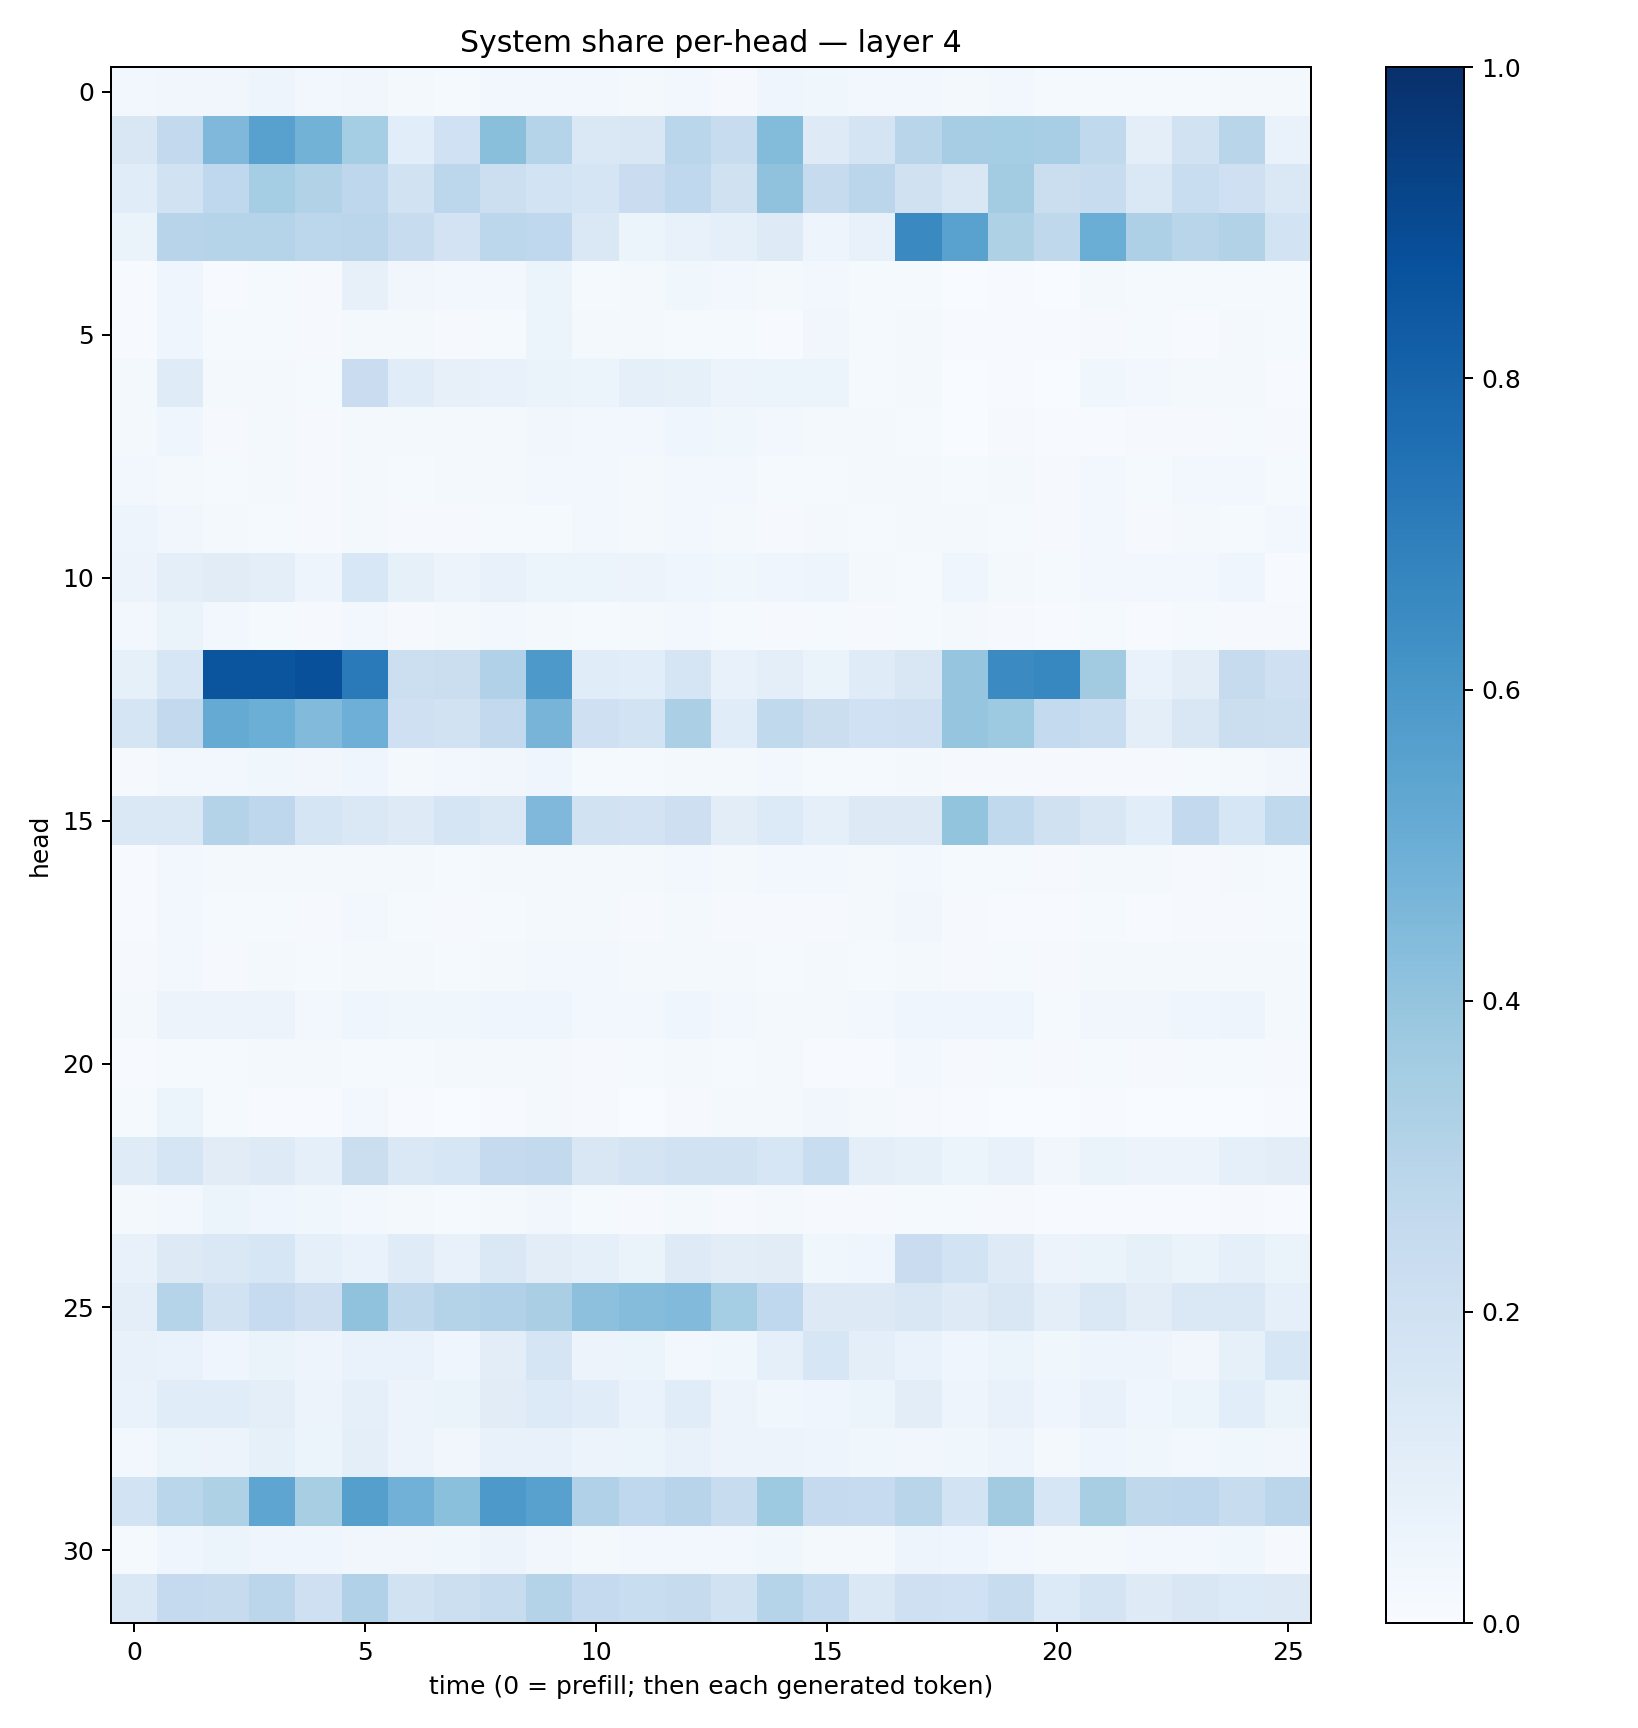

The file beside this chart, header and first rows:
0.026927482, 0.032255676, 0.03363258, 0.04717362, 0.027278552, 0.032871604, 0.019135589, 0.015572722, 0.026064329, 0.024782274, 0.031084718, 0.022268854, 0.024716765, 0.01093363, 0.045686107, 0.0360999, 0.028980512, 0.027665766, 0.019195452, 0.027136704, 0.01197149, 0.013732145, 0.012082899, 0.011767585
0.1517, 0.2583, 0.4499, 0.5579, 0.4766, 0.3543, 0.1087, 0.1993, 0.4248, 0.3001, 0.1482, 0.1515, 0.2885, 0.2378, 0.4376, 0.1213, 0.1732, 0.2916, 0.3495, 0.3523, 0.3458, 0.2619, 0.09793, 0.1918
0.1167, 0.1913, 0.2661, 0.3552, 0.3117, 0.2743, 0.1885, 0.2789, 0.2165, 0.1869, 0.1691, 0.2282, 0.2672, 0.1962, 0.4067, 0.2456, 0.2831, 0.1985, 0.1495, 0.3556, 0.2258, 0.2417, 0.148, 0.2319
0.06495, 0.294, 0.3002, 0.2999, 0.2812, 0.2851, 0.2399, 0.1809, 0.28, 0.2663, 0.1458, 0.06, 0.07277, 0.08674, 0.1229, 0.04988, 0.07767, 0.6524, 0.5538, 0.3229, 0.2715, 0.5035, 0.3278, 0.2908
0.004358, 0.04687, 0.007749, 0.01387, 0.00814, 0.07851, 0.03348, 0.02756, 0.02662, 0.0521, 0.01233, 0.02233, 0.03766, 0.0303, 0.02112, 0.02993, 0.01219, 0.01187, 0.00226, 0.005747, 0.003004, 0.0199, 0.01311, 0.01309
0.005176, 0.03919, 0.01433, 0.01339, 0.01094, 0.02049, 0.01853, 0.009538, 0.01423, 0.05914, 0.01931, 0.01607, 0.01395, 0.01255, 0.007518, 0.03214, 0.01234, 0.01744, 0.006877, 0.006565, 0.004336, 0.01043, 0.01292, 0.00774
0.02097, 0.118, 0.01923, 0.02062, 0.01222, 0.2289, 0.1156, 0.08126, 0.07631, 0.06635, 0.06092, 0.08832, 0.08223, 0.05672, 0.05242, 0.05089, 0.01296, 0.01916, 0.003246, 0.004387, 0.00286, 0.0361, 0.02571, 0.02029
0.01573, 0.04044, 0.008264, 0.02254, 0.01126, 0.02316, 0.01663, 0.01911, 0.02173, 0.03298, 0.02518, 0.0242, 0.04001, 0.03717, 0.02534, 0.02295, 0.02064, 0.01522, 0.002706, 0.009281, 0.005048, 0.007102, 0.00965, 0.009052
0.029, 0.0188, 0.01376, 0.02096, 0.01039, 0.01634, 0.01251, 0.01711, 0.01975, 0.02507, 0.03119, 0.01787, 0.03041, 0.02835, 0.01495, 0.0127, 0.01628, 0.02108, 0.01183, 0.01864, 0.008752, 0.02842, 0.01466, 0.03116
0.05009, 0.03353, 0.02278, 0.01311, 0.009969, 0.01771, 0.01005, 0.008352, 0.01494, 0.01385, 0.02782, 0.01671, 0.02674, 0.01839, 0.01142, 0.02314, 0.01281, 0.02088, 0.01687, 0.01239, 0.008178, 0.02469, 0.01014, 0.01672
0.05859, 0.09591, 0.1102, 0.09488, 0.04696, 0.1525, 0.08457, 0.05519, 0.07405, 0.05939, 0.05322, 0.05607, 0.04481, 0.03815, 0.04639, 0.04876, 0.02264, 0.012, 0.04021, 0.02313, 0.01446, 0.02591, 0.02988, 0.02743
0.02637, 0.0626, 0.02919, 0.01465, 0.01126, 0.02783, 0.008371, 0.01728, 0.0238, 0.02075, 0.01533, 0.01694, 0.02935, 0.01263, 0.009632, 0.01325, 0.008956, 0.01404, 0.01937, 0.00855, 0.006187, 0.01536, 0.004753, 0.01541
0.08491, 0.1639, 0.8572, 0.8588, 0.8768, 0.7134, 0.2167, 0.221, 0.3179, 0.5901, 0.1163, 0.1088, 0.167, 0.07386, 0.09523, 0.06365, 0.1185, 0.1505, 0.3982, 0.6485, 0.6679, 0.3618, 0.06887, 0.1024
0.1671, 0.2615, 0.5165, 0.4967, 0.4448, 0.4961, 0.2069, 0.1929, 0.2597, 0.4688, 0.2094, 0.1848, 0.3336, 0.1162, 0.2632, 0.2191, 0.2018, 0.2091, 0.397, 0.3724, 0.2562, 0.234, 0.09421, 0.152
0.008956, 0.03035, 0.02786, 0.03576, 0.03277, 0.04132, 0.02332, 0.02383, 0.03149, 0.04218, 0.0135, 0.01374, 0.01739, 0.01591, 0.02359, 0.01305, 0.01189, 0.01915, 0.00992, 0.008029, 0.009799, 0.008459, 0.009855, 0.01319
0.1424, 0.1472, 0.3065, 0.2748, 0.1673, 0.1484, 0.1237, 0.1669, 0.1448, 0.4525, 0.1887, 0.1806, 0.2124, 0.1022, 0.1333, 0.0862, 0.1256, 0.1293, 0.4021, 0.2621, 0.1961, 0.1502, 0.1063, 0.2578
0.007508, 0.02735, 0.01865, 0.01992, 0.01793, 0.02133, 0.02181, 0.0132, 0.02127, 0.02036, 0.01846, 0.02323, 0.02491, 0.01835, 0.02797, 0.02803, 0.02192, 0.0303, 0.01229, 0.01542, 0.01135, 0.01729, 0.01741, 0.01141
0.005872, 0.03002, 0.0154, 0.01287, 0.01, 0.02798, 0.01444, 0.01113, 0.01382, 0.02102, 0.01771, 0.01167, 0.01828, 0.01025, 0.01047, 0.009333, 0.0198, 0.03141, 0.01032, 0.007263, 0.005893, 0.01319, 0.007602, 0.008748
0.008124, 0.02503, 0.01158, 0.01707, 0.01258, 0.02032, 0.02293, 0.01425, 0.01583, 0.0252, 0.02514, 0.01959, 0.02074, 0.01805, 0.01421, 0.01592, 0.01433, 0.0172, 0.008911, 0.01234, 0.009187, 0.0161, 0.01935, 0.01744
0.01957, 0.05614, 0.05557, 0.05602, 0.02518, 0.04454, 0.03903, 0.03539, 0.03999, 0.04464, 0.0256, 0.03013, 0.0416, 0.03088, 0.02208, 0.0189, 0.02607, 0.04347, 0.04221, 0.0392, 0.01279, 0.03217, 0.03477, 0.04014
0.00643, 0.0132, 0.01409, 0.01891, 0.01773, 0.01386, 0.01449, 0.01608, 0.01916, 0.02192, 0.009229, 0.01256, 0.02076, 0.01341, 0.01578, 0.00639, 0.007454, 0.02779, 0.009525, 0.01256, 0.009908, 0.01227, 0.01135, 0.01207
0.01302, 0.0539, 0.01314, 0.006782, 0.006134, 0.03008, 0.005943, 0.003763, 0.00654, 0.02081, 0.01099, 0.003072, 0.008277, 0.01876, 0.01815, 0.03477, 0.01617, 0.008562, 0.006258, 0.001831, 0.00152, 0.005145, 0.001722, 0.001929
0.1188, 0.1664, 0.1108, 0.1213, 0.09036, 0.2193, 0.1461, 0.1583, 0.2526, 0.2592, 0.1507, 0.1764, 0.1885, 0.1933, 0.1582, 0.2325, 0.09977, 0.08302, 0.06081, 0.07368, 0.03408, 0.06453, 0.05566, 0.05679
0.01945, 0.02376, 0.06131, 0.04426, 0.03706, 0.03087, 0.02262, 0.01178, 0.02042, 0.0333, 0.01254, 0.009484, 0.02298, 0.01047, 0.02084, 0.01034, 0.007902, 0.01301, 0.0142, 0.01046, 0.007209, 0.00482, 0.004711, 0.006873
0.07402, 0.1262, 0.1407, 0.1581, 0.08667, 0.06919, 0.1203, 0.07143, 0.1418, 0.1037, 0.0879, 0.06497, 0.1231, 0.1033, 0.1132, 0.03724, 0.04667, 0.2277, 0.1859, 0.1229, 0.05733, 0.06266, 0.08389, 0.06469
0.09933, 0.3046, 0.1936, 0.2497, 0.2138, 0.4101, 0.2712, 0.3085, 0.3169, 0.3396, 0.4167, 0.4365, 0.4422, 0.3524, 0.2658, 0.1252, 0.1293, 0.1521, 0.1233, 0.1521, 0.1012, 0.1412, 0.1024, 0.1442
0.07702, 0.06899, 0.04312, 0.06472, 0.05041, 0.06776, 0.06761, 0.04288, 0.1026, 0.1689, 0.0582, 0.05307, 0.03098, 0.03904, 0.09004, 0.1567, 0.09754, 0.06832, 0.04246, 0.05311, 0.03646, 0.04903, 0.048, 0.03465
0.06816, 0.115, 0.1137, 0.09833, 0.05485, 0.08673, 0.05589, 0.06253, 0.1098, 0.135, 0.1141, 0.06973, 0.1169, 0.05659, 0.03534, 0.04267, 0.05228, 0.1037, 0.04745, 0.07106, 0.03973, 0.07213, 0.04246, 0.06092
0.02413, 0.05884, 0.05577, 0.08524, 0.05893, 0.101, 0.05535, 0.03478, 0.07163, 0.07051, 0.05611, 0.0611, 0.07338, 0.05567, 0.05648, 0.05046, 0.03663, 0.03261, 0.03541, 0.04863, 0.02339, 0.04555, 0.0375, 0.02388
0.1866, 0.2858, 0.3208, 0.538, 0.3418, 0.5656, 0.4815, 0.4215, 0.5923, 0.5574, 0.3197, 0.2694, 0.2965, 0.2388, 0.372, 0.253, 0.2476, 0.2892, 0.1869, 0.3629, 0.1589, 0.3423, 0.2708, 0.2765
0.01414, 0.04287, 0.05378, 0.0457, 0.0459, 0.03266, 0.0335, 0.03773, 0.05558, 0.03428, 0.0226, 0.02356, 0.02784, 0.02371, 0.03878, 0.02197, 0.02108, 0.05024, 0.04065, 0.02917, 0.01691, 0.01876, 0.02653, 0.03008
0.1436, 0.2534, 0.2452, 0.2838, 0.2074, 0.3174, 0.1915, 0.2162, 0.2347, 0.3071, 0.2531, 0.2339, 0.244, 0.1877, 0.3026, 0.2549, 0.1422, 0.2091, 0.2003, 0.2409, 0.1364, 0.1761, 0.123, 0.1522
